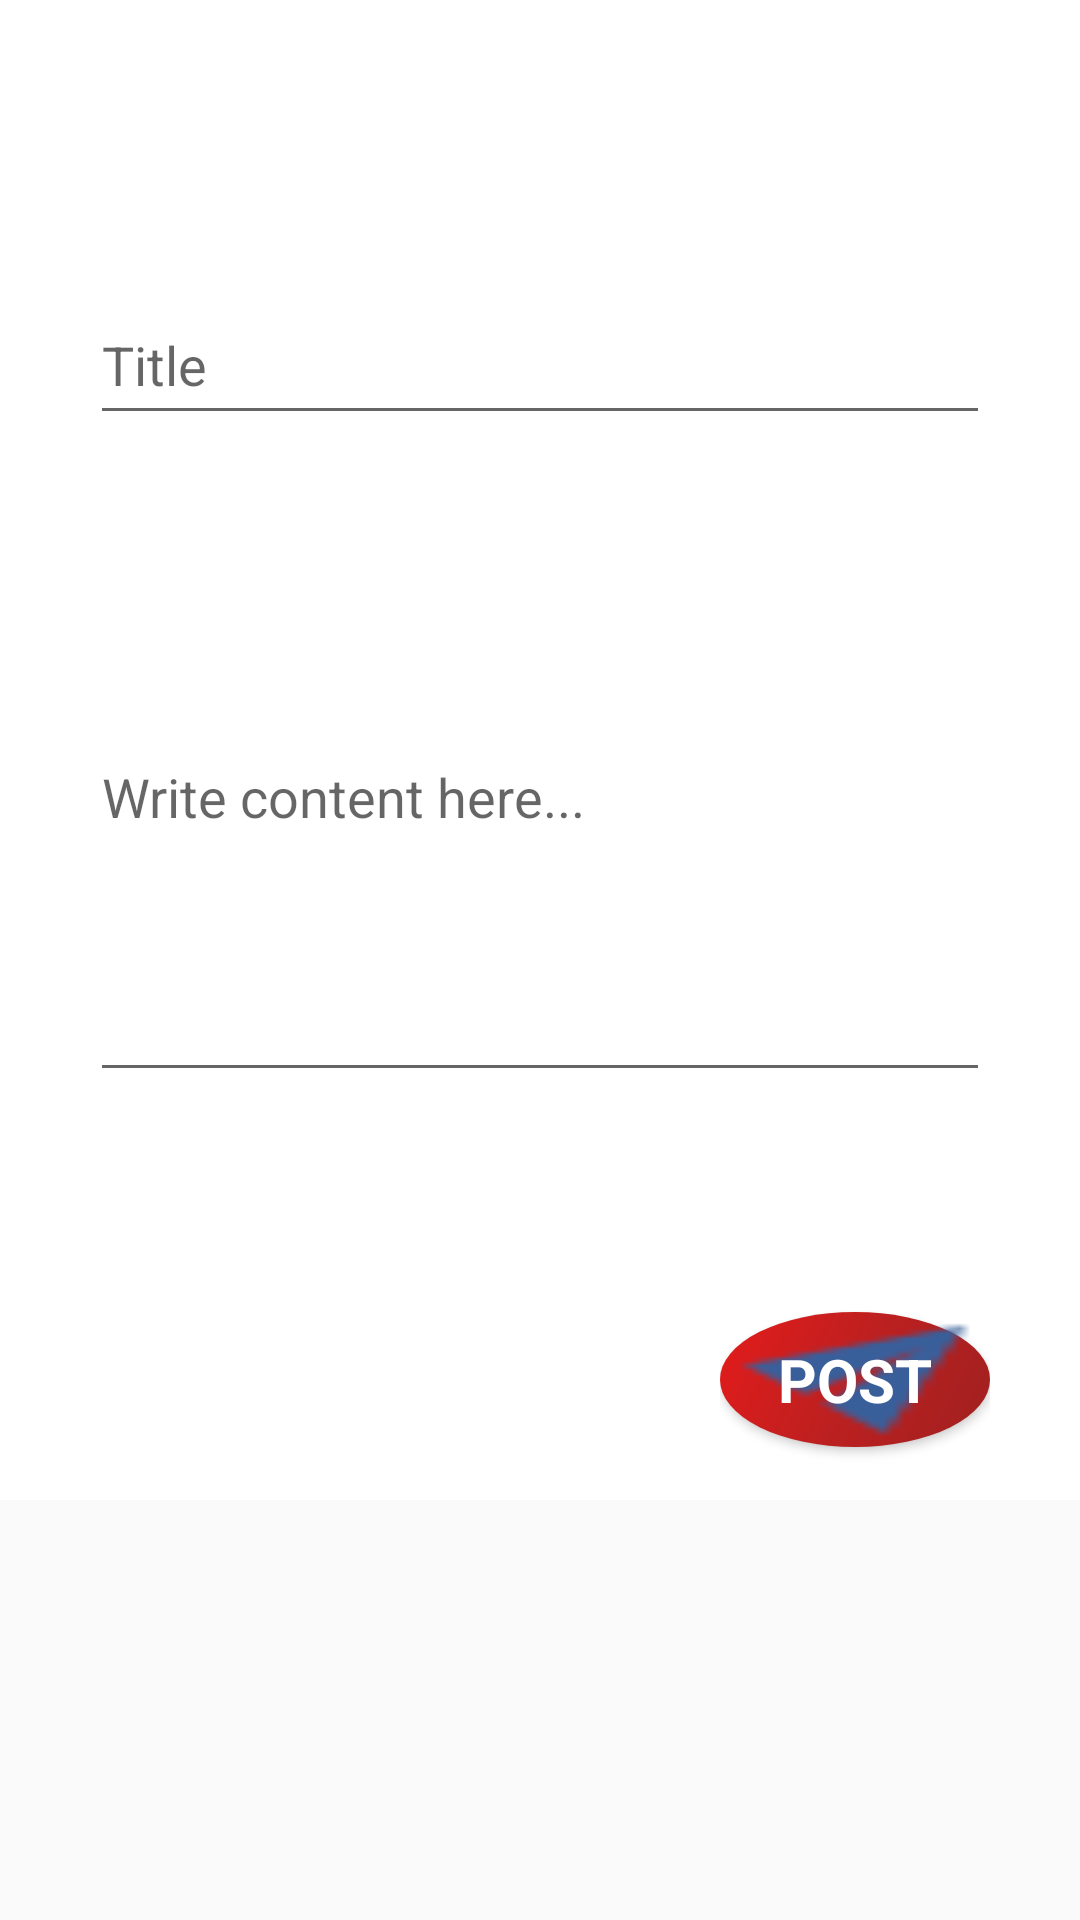

Produce the Android XML layout that renders to this screen, including the resource entries it uses.
<!-- AndroidManifest.xml: application theme AppTheme -->
<!-- res/layout/fragment_re_post.xml -->
<?xml version="1.0" encoding="utf-8"?>
<ScrollView xmlns:android="http://schemas.android.com/apk/res/android"
    android:layout_width="fill_parent"
    android:layout_height="fill_parent">

    <RelativeLayout xmlns:android="http://schemas.android.com/apk/res/android"
        xmlns:app="http://schemas.android.com/apk/res-auto"
        xmlns:tools="http://schemas.android.com/tools"
        android:layout_width="match_parent"
        android:layout_height="500dp"
        tools:context=".AddFragment"
        android:background="#fff"
        >


        <EditText
            android:id="@+id/Retitle"
            android:layout_width="300dp"
            android:layout_height="50dp"
            android:layout_alignParentTop="true"
            android:layout_centerHorizontal="true"
            android:layout_marginTop="95dp"
            android:hint="Title" />

        <EditText
            android:id="@+id/Recontext"
            android:layout_width="300dp"
            android:layout_height="200dp"
            android:layout_alignParentTop="true"
            android:layout_centerHorizontal="true"
            android:layout_marginTop="164dp"
            android:hint="Write content here..." />

        <RelativeLayout
            android:layout_width="wrap_content"
            android:layout_height="80dp"
            android:layout_alignEnd="@+id/Retitle"
            android:layout_alignParentBottom="true">


            <Button
                android:id="@+id/Repost"
                android:layout_width="90dp"
                android:layout_height="45dp"

                android:layout_alignParentStart="true"
                android:layout_centerVertical="true"
                android:background="@drawable/button_styles"
                android:padding="2dp"
                android:text="Post"
                android:textColor="#fff"
                android:textSize="20dp"


                android:textStyle="bold"
                android:typeface="sans" />


        </RelativeLayout>




        <ProgressBar
            android:id="@+id/addprogressBar"
            style="?android:attr/progressBarStyleHorizontal"
            android:layout_width="380dp"
            android:layout_height="10dp"
            android:layout_alignParentTop="true"
            android:layout_centerHorizontal="true"
            android:indeterminate="true"
            android:progressDrawable="@color/colorAccent"
            android:visibility="invisible" />




    </RelativeLayout>

</ScrollView>
<!-- resources referenced by this layout -->
<resources>
  <color name="colorAccent">#FF4081</color>
  <!-- drawable button_styles (drawable) -->
  <?xml version="1.0" encoding="utf-8"?>
  <layer-list xmlns:android="http://schemas.android.com/apk/res/android">
  <item>
      <shape android:shape="oval"
      >
      <stroke
          android:width="0dp"
          />
  
      <gradient
          android:endColor="#e51b1b"
          android:centerColor="#bc2020"
          android:startColor="#a02020"
          android:angle="135"
  
          />
  
  
  
      <padding
          android:left="1dp"
          android:right="1dp"
          android:bottom="1dp"
          android:top="1dp" />
  
  
  </shape>
  </item>
  
      <item android:drawable="@drawable/send"/>
  </layer-list>
  <style name="AppTheme" parent="Theme.AppCompat.Light.NoActionBar">
  
          
          <item name="windowActionBar">false</item>item&gt;
          <item name="windowNoTitle">true</item>item&gt;
          <item name="colorPrimary">@color/colorPrimary</item>
          <item name="colorPrimaryDark">@color/colorPrimaryDark</item>
          <item name="colorAccent">@color/colorAccent</item>
      </style>
  <!-- drawable send: png bitmap (drawable, 500 bytes) -->
  <color name="colorPrimary">#a8d0db</color>
  <color name="colorPrimaryDark">#a8d0db</color>
</resources>
